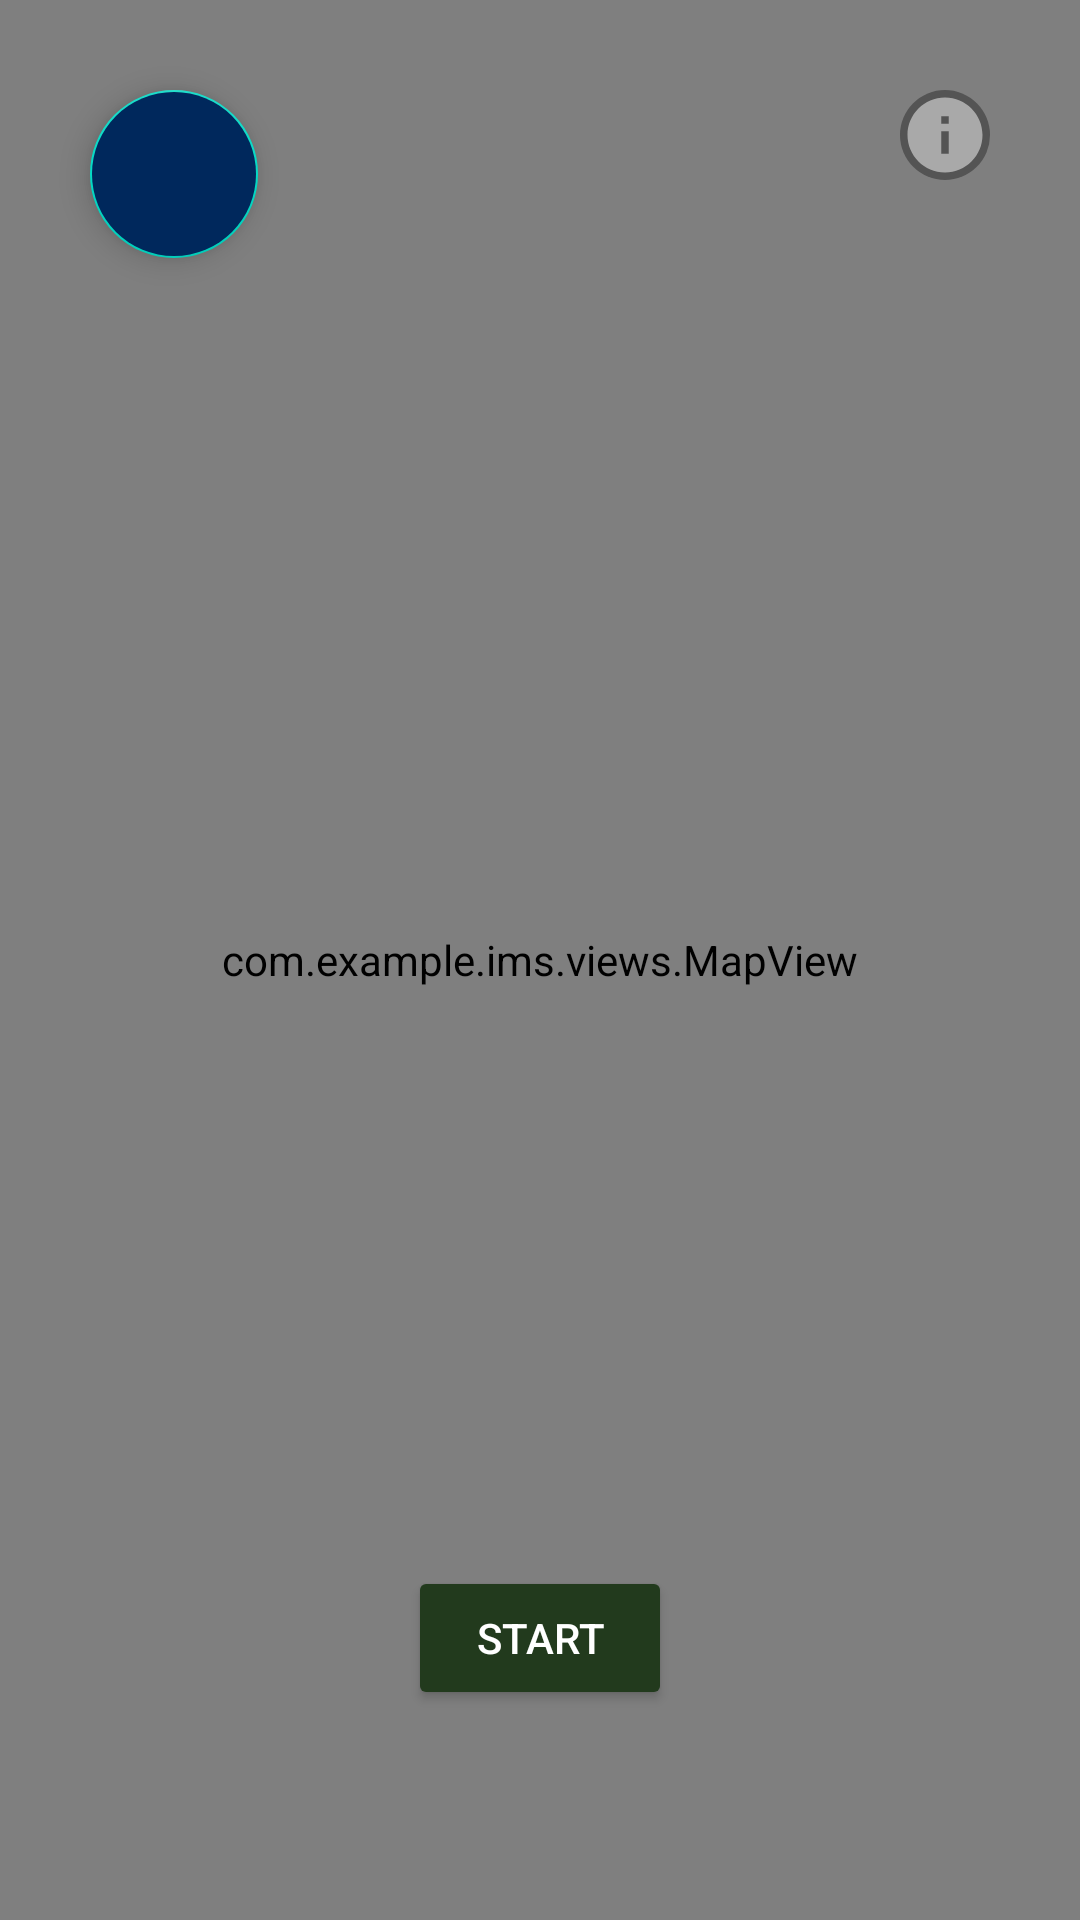

The Android layout XML behind this screen, and the referenced resources:
<!-- AndroidManifest.xml: application theme Theme.IMS -->
<!-- res/layout/fragment_maps.xml -->
<?xml version="1.0" encoding="utf-8"?>
<FrameLayout xmlns:android="http://schemas.android.com/apk/res/android"
    xmlns:tools="http://schemas.android.com/tools"
    xmlns:app="http://schemas.android.com/apk/res-auto"
    android:id="@+id/mapContainer"
    android:layout_width="match_parent"
    android:layout_height="match_parent"
    tools:context=".fragments.MapsFragment">

    <com.example.ims.views.MapView
        android:id="@+id/mapView"
        android:layout_width="match_parent"
        android:layout_height="match_parent" />

    <Button
        android:id="@+id/startButton"
        android:layout_width="wrap_content"
        android:layout_height="wrap_content"
        android:text="@string/start_button"
        android:textColor="@android:color/white"
        android:backgroundTint="#223a1d"
        android:layout_gravity="bottom|center"
        android:layout_margin="70dp"
        />

    <com.google.android.material.floatingactionbutton.FloatingActionButton
        android:id="@+id/centerButton"
        android:layout_width="wrap_content"
        android:layout_height="wrap_content"
        app:tint="@color/white"
        android:backgroundTint="#00285C"
        android:layout_gravity="top|start"
        android:layout_margin="30dp"
        app:maxImageSize="44dp"
        app:srcCompat="@drawable/baseline_gps_fixed_24"
        />

    <ImageButton
        android:id="@+id/infoButton"
        android:layout_width="wrap_content"
        android:layout_height="wrap_content"
        android:layout_gravity="top|end"
        android:layout_margin="30dp"
        android:background="@drawable/round_button"
        android:contentDescription="@string/info_icon"
        app:srcCompat="@drawable/icon_info_button"
        />
</FrameLayout>
<!-- resources referenced by this layout -->
<resources>
  <color name="white">#FFFFFFFF</color>
  <!-- drawable icon_info_button (drawable) -->
  <vector android:height="30dp" android:tint="#a9a9a9"
      android:viewportHeight="24" android:viewportWidth="24"
      android:width="30dp" xmlns:android="http://schemas.android.com/apk/res/android">
      <path android:fillColor="@android:color/white" android:pathData="M12,2C6.48,2 2,6.48 2,12s4.48,10 10,10 10,-4.48 10,-10S17.52,2 12,2zM13,17h-2v-6h2v6zM13,9h-2L11,7h2v2z"/>
  </vector>
  <!-- drawable round_button (drawable) -->
  <?xml version="1.0" encoding="utf-8"?>
  <shape xmlns:android="http://schemas.android.com/apk/res/android"
      android:shape="rectangle">
      <solid android:color="#545454"></solid>
      <corners android:radius="40dp"></corners>
  </shape>
  <string name="info_icon" />
  <string name="start_button">Start</string>
  <style name="Theme.IMS" parent="Theme.MaterialComponents.DayNight.DarkActionBar">
          
          <item name="colorPrimary">@color/green</item>
          <item name="colorPrimaryVariant">#164D00</item>
          <item name="colorOnPrimary">@color/white</item>
          
          <item name="colorSecondary">@color/teal_200</item>
          <item name="colorSecondaryVariant">@color/teal_700</item>
          <item name="colorOnSecondary">@color/black</item>
          
          <item name="android:statusBarColor">#223a1d</item>
          
      </style>
  <color name="green">#669933</color>
  <color name="teal_200">#FF03DAC5</color>
  <color name="teal_700">#FF018786</color>
  <color name="black">#FF000000</color>
</resources>
